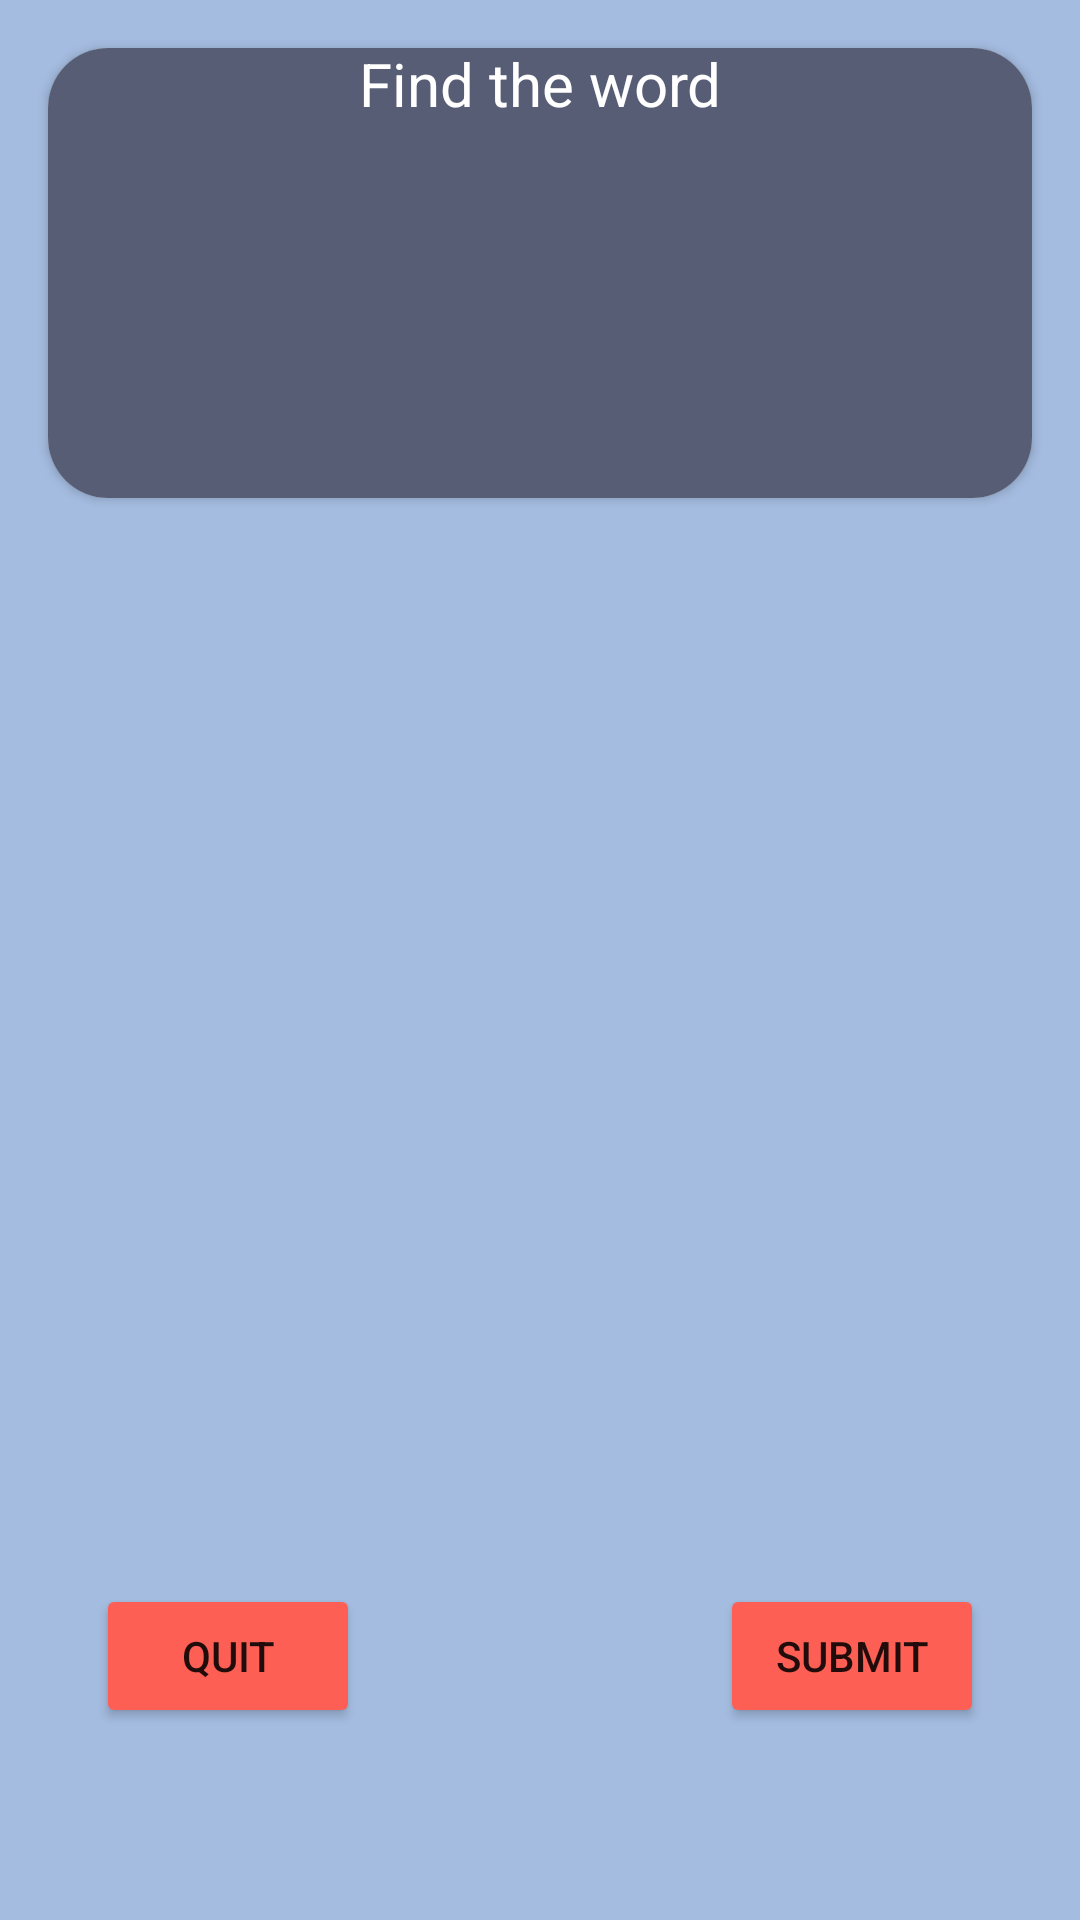

The Android layout XML behind this screen, and the referenced resources:
<!-- AndroidManifest.xml: application theme Theme.ChildApp -->
<!-- res/layout/activity_seasons_game.xml -->
<?xml version="1.0" encoding="utf-8"?>
<androidx.constraintlayout.widget.ConstraintLayout
    xmlns:android="http://schemas.android.com/apk/res/android"
    xmlns:app="http://schemas.android.com/apk/res-auto"
    xmlns:tools="http://schemas.android.com/tools"
    android:layout_width="match_parent"
    android:layout_height="match_parent"
    android:background="#A4BCE0"
    tools:context=".SeasonsGameActivity">

    <androidx.cardview.widget.CardView
        android:id="@+id/cardView"
        android:layout_width="match_parent"
        android:layout_height="150dp"
        android:layout_marginStart="16dp"
        android:layout_marginTop="16dp"
        android:layout_marginEnd="16dp"
        app:cardCornerRadius="20dp"
        app:layout_constraintEnd_toEndOf="parent"
        app:layout_constraintStart_toStartOf="parent"
        app:layout_constraintTop_toTopOf="parent">

        <androidx.constraintlayout.widget.ConstraintLayout
            android:layout_width="match_parent"
            android:layout_height="match_parent"
            android:background="#575D75">

            <ImageView
                android:id="@+id/questionView"
                android:layout_width="180dp"
                android:layout_height="100dp"
                android:contentDescription="@string/view_of_question"
                app:layout_constraintBottom_toBottomOf="parent"
                app:layout_constraintEnd_toEndOf="parent"
                app:layout_constraintStart_toStartOf="parent"
                app:layout_constraintTop_toTopOf="parent"
                tools:ignore="ImageContrastCheck"
                tools:srcCompat="@tools:sample/avatars" />

            <TextView
                android:id="@+id/textView"
                android:layout_width="wrap_content"
                android:layout_height="wrap_content"
                android:text="@string/find_the_word"
                android:textColor="@color/white"
                android:textSize="20sp"
                app:layout_constraintBottom_toTopOf="@+id/questionView"
                app:layout_constraintEnd_toEndOf="parent"
                app:layout_constraintStart_toStartOf="parent" />
        </androidx.constraintlayout.widget.ConstraintLayout>
    </androidx.cardview.widget.CardView>

    <GridView
        android:id="@+id/suggestGrid"
        android:layout_width="match_parent"
        android:layout_height="200dp"
        android:layout_margin="20dp"
        android:columnWidth="40dp"
        android:layout_marginTop="8dp"
        android:horizontalSpacing="4dp"
        android:numColumns="auto_fit"
        android:scrollbars="none"
        android:stretchMode="columnWidth"
        android:verticalSpacing="4dp"
        app:layout_constraintEnd_toEndOf="parent"
        app:layout_constraintStart_toStartOf="parent"
        app:layout_constraintTop_toBottomOf="@+id/answerGrid" />

    <GridView
        android:id="@+id/answerGrid"
        android:layout_width="match_parent"
        android:layout_height="100dp"
        android:layout_margin="20dp"
        android:columnWidth="40dp"
        android:layout_marginTop="8dp"
        android:horizontalSpacing="4dp"
        android:scrollbars="none"
        android:numColumns="auto_fit"
        android:stretchMode="columnWidth"
        android:verticalSpacing="4dp"
        app:layout_constraintEnd_toEndOf="parent"
        app:layout_constraintStart_toStartOf="parent"
        app:layout_constraintTop_toBottomOf="@+id/cardView">

    </GridView>

    <Button
        android:id="@+id/nextButton"
        android:layout_width="wrap_content"
        android:layout_height="wrap_content"
        android:layout_marginEnd="32dp"
        android:layout_marginBottom="64dp"
        android:backgroundTint="#FE5F55"
        android:text="@string/submit"
        app:layout_constraintBottom_toBottomOf="parent"
        app:layout_constraintEnd_toEndOf="parent"
        tools:ignore="UnknownId" />

    <Button
        android:id="@+id/quitButton"
        android:layout_width="wrap_content"
        android:layout_height="wrap_content"
        android:layout_marginStart="32dp"
        android:layout_marginBottom="64dp"
        android:backgroundTint="#FE5F55"
        android:text="@string/quit"
        app:layout_constraintBottom_toBottomOf="parent"
        app:layout_constraintStart_toStartOf="parent" />


</androidx.constraintlayout.widget.ConstraintLayout>
<!-- resources referenced by this layout -->
<resources>
  <color name="white">#FFFFFFFF</color>
  <string name="find_the_word">Find the word</string>
  <string name="quit">Quit</string>
  <string name="submit">Submit</string>
  <string name="view_of_question">view of question</string>
  <style name="Theme.ChildApp" parent="Theme.MaterialComponents.DayNight.DarkActionBar">
          
          <item name="colorPrimary">@color/rebeccaPurple</item>
          <item name="colorPrimaryVariant">@color/rebeccaPurple</item>
          <item name="colorOnPrimary">@color/white</item>
          
          <item name="colorSecondary">@color/teal_200</item>
          <item name="colorSecondaryVariant">@color/teal_700</item>
          <item name="colorOnSecondary">@color/black</item>
          
          <item name="android:statusBarColor">#000000</item>
          
      </style>
  <color name="rebeccaPurple">#663399</color>
  <color name="teal_200">#FF03DAC5</color>
  <color name="teal_700">#FF018786</color>
  <color name="black">#FF000000</color>
</resources>
